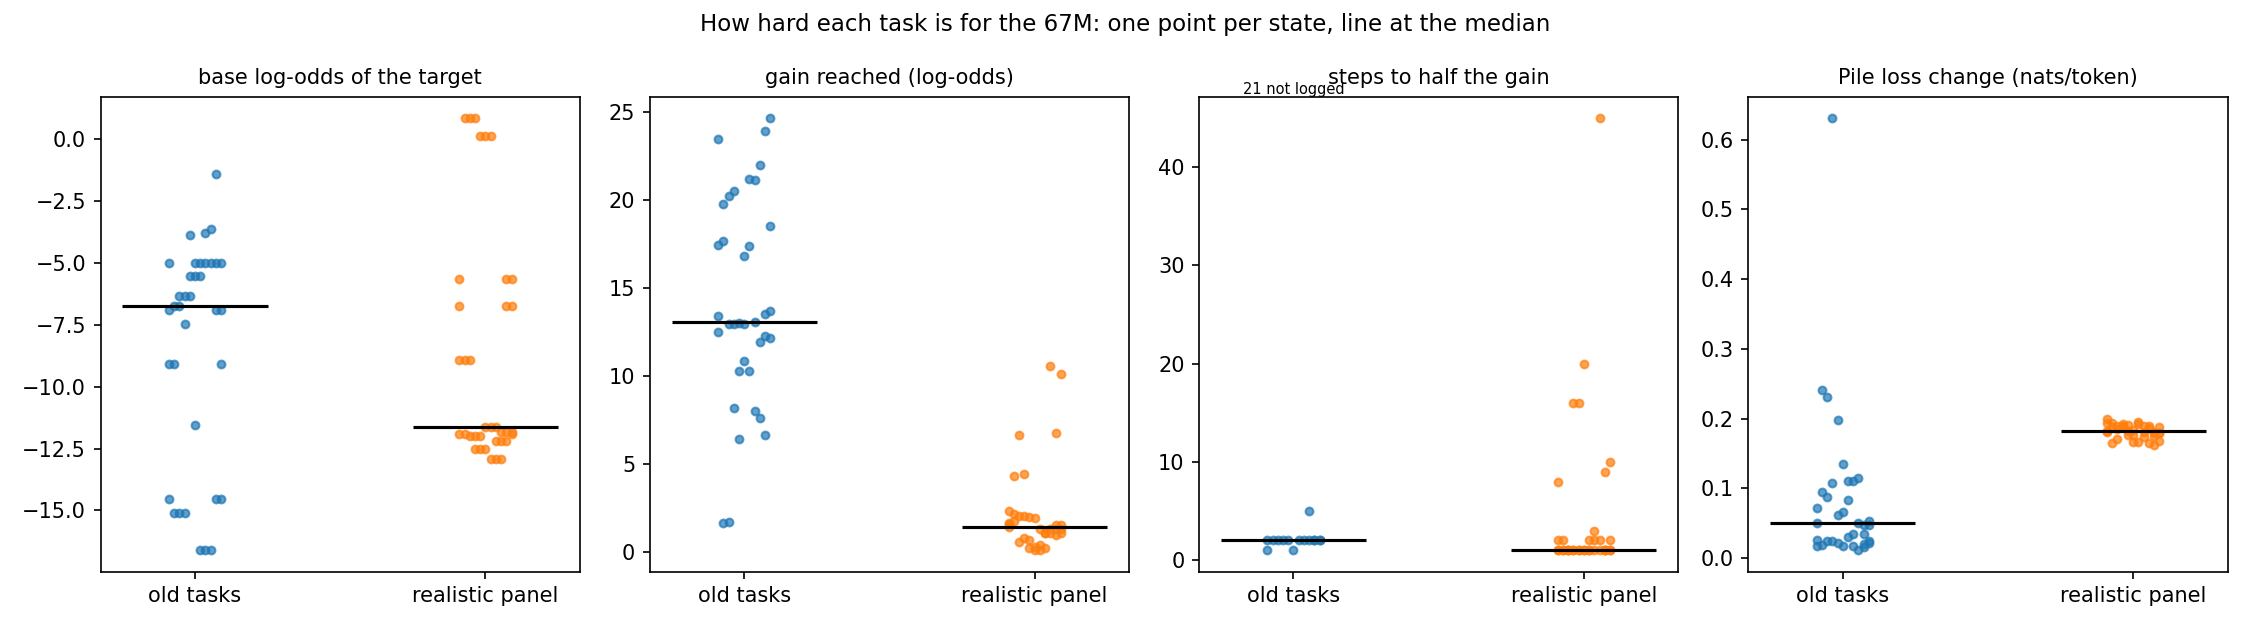

The data file committed next to this chart (first rows):
set, task, state, prior, gain, steps_to_half, pile_loss_change
old, emoticon, emoticon_s0, -5.017, 13.43, , 0.01703
old, emoticon, emoticon_s1, -5.017, 13.68, , 0.0215
old, emoticon, emoticon_e1_step10, -5.017, 13.55, , 0.0166
old, emoticon, emoticon_e1_step30, -5.017, 11.94, , 0.01122
old, emoticon, emoticon_e1_step100, -5.017, 13.06, , 0.01725
old, emoticon, emoticon_e1_step300, -5.017, 17.38, , 0.03028
old, emoticon, emoticon_s2, -5.017, 12.97, 1, 0.01684
old, emoticon_http, emoticon_http_s0, -6.361, 12.99, , 0.02208
old, emoticon_http, emoticon_http_s1, -6.361, 12.98, 2, 0.02441
old, emoticon_http, emoticon_http_s2, -6.361, 12.98, 2, 0.02389
old, emoticon_eot, emoticon_eot_s0, -9.07, 17.71, 2, 0.0193
old, emoticon_eot, emoticon_eot_s1, -9.07, 17.48, 2, 0.02669
old, emoticon_eot, emoticon_eot_s2, -9.07, 18.55, 2, 0.02518
old, r0_t588_v320, r0_t588_v320_s0, -1.423, 6.655, 1, 0.02093
old, r0_t352_v310, r0_t352_v310_s0, -3.631, 7.642, , 0.0509
old, r1_t588_v452, r1_t588_v452_s0, -3.792, 8.02, , 0.03519
old, r1_t534_v369, r1_t534_v369_s0, -5.541, 10.29, , 0.08371
old, r1_t534_v369, r1_t534_v369_s1, -5.541, 10.87, , 0.06625
old, r1_t534_v369, r1_t534_v369_s2, -5.541, 10.31, 2, 0.06199
old, r1_t534_v369_http, r1_t534_v369_http_s0, -15.11, 20.54, , 0.1079
old, r1_t534_v369_http, r1_t534_v369_http_s1, -15.11, 20.27, 2, 0.08771
old, r1_t534_v369_http, r1_t534_v369_http_s2, -15.11, 19.81, 2, 0.09545
old, r2_t359_v816, r2_t359_v816_s0, -6.912, 12.54, , 0.05039
old, r2_t359_v816, r2_t359_v816_s1, -6.912, 12.19, , 0.04792
old, r2_t359_v816, r2_t359_v816_s2, -6.912, 12.29, 2, 0.04801
old, r2_t359_v816_http, r2_t359_v816_http_s0, -16.61, 22.01, , 0.1156
old, r2_t359_v816_http, r2_t359_v816_http_s1, -16.61, 21.14, 2, 0.1102
old, r2_t359_v816_http, r2_t359_v816_http_s2, -16.61, 21.2, 2, 0.1101
old, r2_t275_v2667, r2_t275_v2667_s0, -11.53, 16.86, , 0.1347
old, many_one, many_one_s0, -3.881, 6.399, 2, 0.1975
old, many_many, many_many_s0, -7.481, 8.197, 5, 0.631
old, lowercase, lowercase_s0, -6.756, 1.672, , 0.2308
old, lowercase, lowercase_s1, -6.756, 1.613, , 0.2416
old, case_real, case_real_s0, -14.53, 23.5, , 0.07128
old, case_real, case_real_s1, -14.53, 24.68, , 0.05378
old, case_real, case_real_s2, -14.53, 23.96, , 0.03407
realistic, lower, lower_s0, -6.756, 1.576, 8, 0.1805
realistic, lower, lower_s1, -6.756, 1.531, 10, 0.1796
realistic, lower, lower_s2, -6.756, 1.525, 9, 0.1758
realistic, french, french_s0, -12.91, 1.279, 2, 0.186
realistic, french, french_s1, -12.91, 1.051, 2, 0.1888
realistic, french, french_s2, -12.91, 1.294, 2, 0.1917
realistic, yoruba, yoruba_s0, -12.52, 1.94, 20, 0.184
realistic, yoruba, yoruba_s1, -12.52, 1.978, 16, 0.177
realistic, yoruba, yoruba_s2, -12.52, 2.023, 16, 0.1884
realistic, squad, squad_s0, -8.942, 2.062, 1, 0.1705
realistic, squad, squad_s1, -8.942, 2.161, 1, 0.1652
realistic, squad, squad_s2, -8.942, 2.344, 1, 0.1993
realistic, conll, conll_s0, -11.84, 10.09, 1, 0.1796
realistic, conll, conll_s1, -11.84, 6.76, 1, 0.1812
realistic, conll, conll_s2, -11.84, 10.58, 1, 0.1895
realistic, arxiv, arxiv_s0, -11.62, 0.2024, 3, 0.1803
realistic, arxiv, arxiv_s1, -11.62, 0.3877, 1, 0.1672
realistic, arxiv, arxiv_s2, -11.62, 0.3017, 1, 0.1669
realistic, german, german_s0, -12, 0.6949, 1, 0.1908
realistic, german, german_s1, -12, 0.7838, 1, 0.1894
realistic, german, german_s2, -12, 0.5556, 1, 0.189
realistic, swahili, swahili_s0, -11.91, 1.759, 2, 0.1879
realistic, swahili, swahili_s1, -11.91, 1.658, 2, 0.1941
realistic, swahili, swahili_s2, -11.91, 1.317, 2, 0.1679
... 12 more rows
